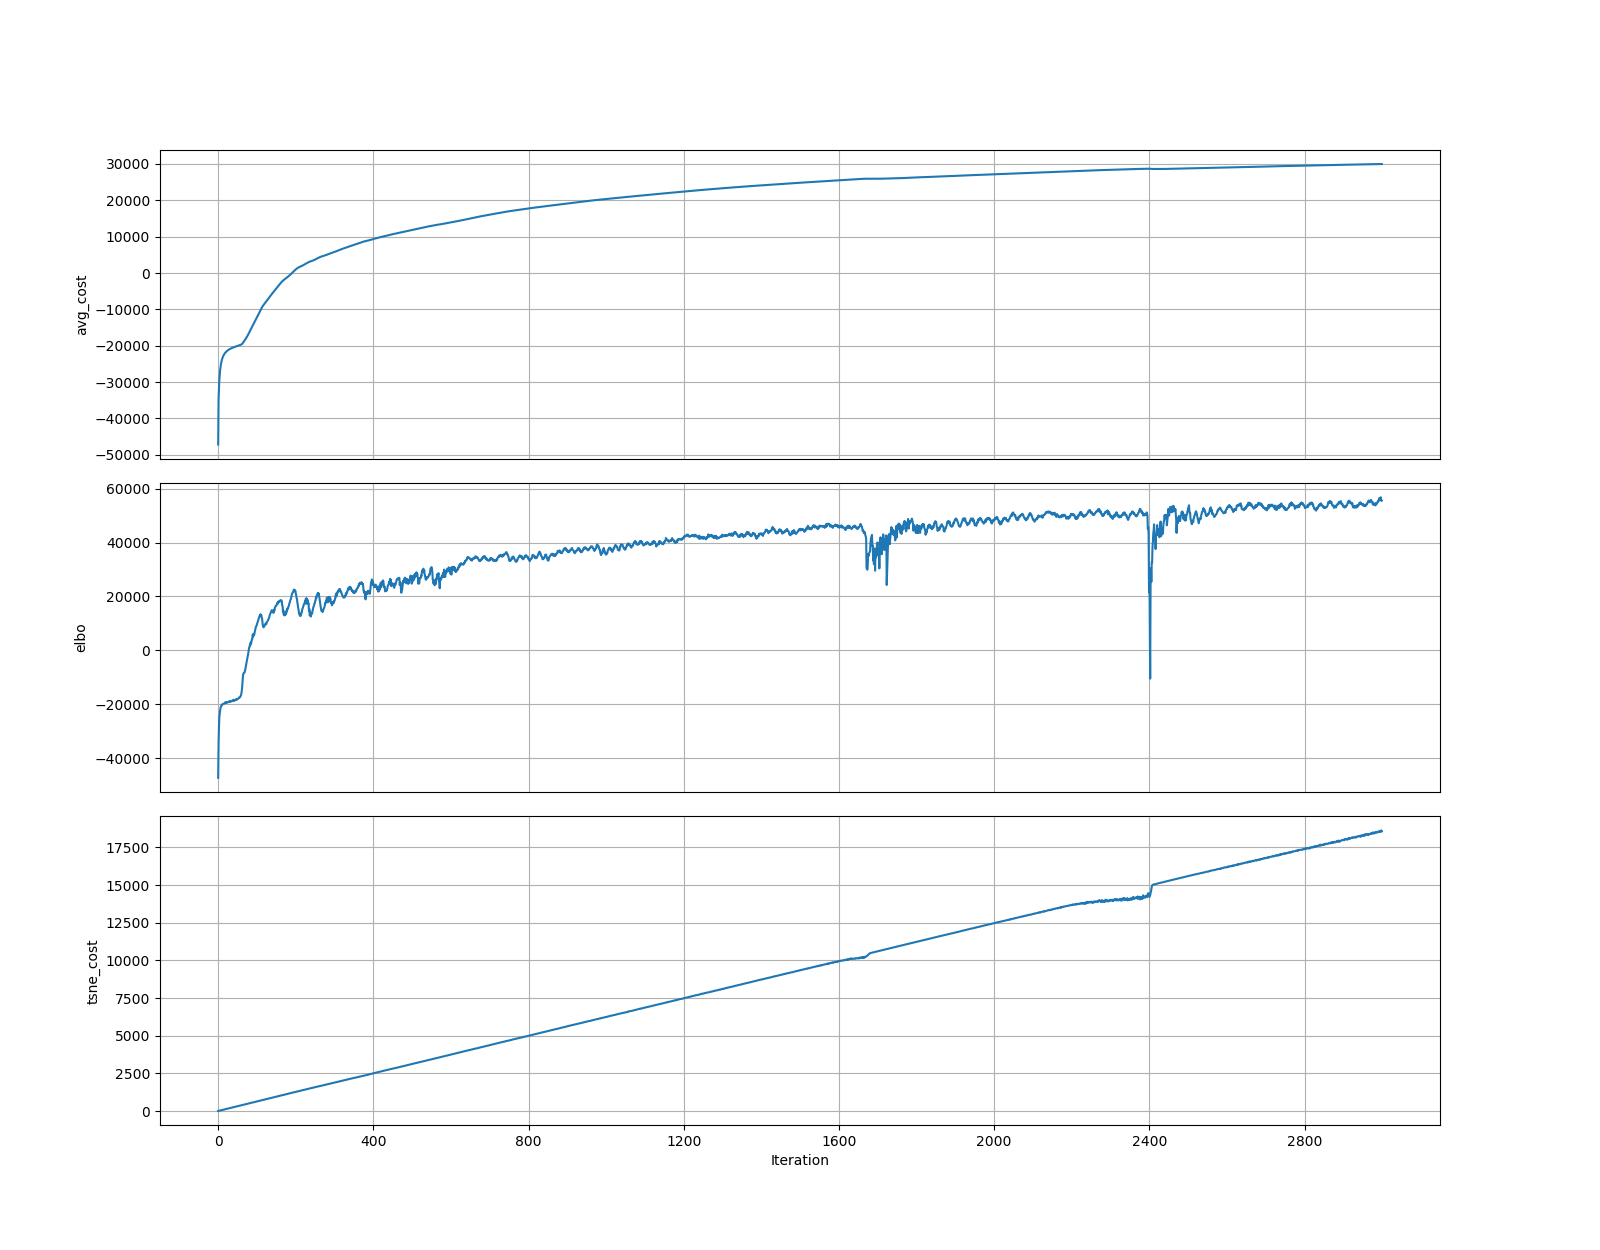

Values plotted in this chart, from the file beside it:
	elbo	tsne_cost
0	-47179	6.404
1	-34735	12.79
2	-28656	19.22
3	-24683	25.51
4	-23366	31.99
5	-22206	38.25
6	-21285	44.55
7	-20810	51.04
8	-20448	57.44
9	-20293	63.74
10	-20280	70.56
11	-19922	76.88
12	-19788	83.28
13	-19785	89.71
14	-19768	96.6
15	-19771	102.7
16	-19663	109.1
17	-19431	115.1
18	-19270	121.3
19	-19518	128.6
20	-19185	134
21	-19283	141
22	-19227	147.9
23	-19190	154.3
24	-19330	161
25	-19252	167.2
26	-19053	173.7
27	-19042	179.9
28	-18878	187.4
29	-19091	192.9
30	-18985	199.5
31	-18784	205.6
32	-18965	211.8
33	-18872	218.6
34	-18846	226
35	-18697	231.1
36	-18756	237.5
37	-18570	243.7
38	-18562	251.2
39	-18652	256.9
40	-18293	264.7
41	-18679	269.9
42	-18540	277.9
43	-18424	283.6
44	-18277	289.4
45	-18391	296.2
46	-18167	302.5
47	-18351	307.7
48	-18099	313.8
49	-18077	321.2
50	-18061	328.5
51	-17930	334
52	-17753	339.3
53	-17649	348.1
54	-17398	354.9
55	-17429	360.5
56	-17387	365.6
57	-17163	372.9
58	-16834	380.2
59	-16496	385.9
... 2,940 more rows
